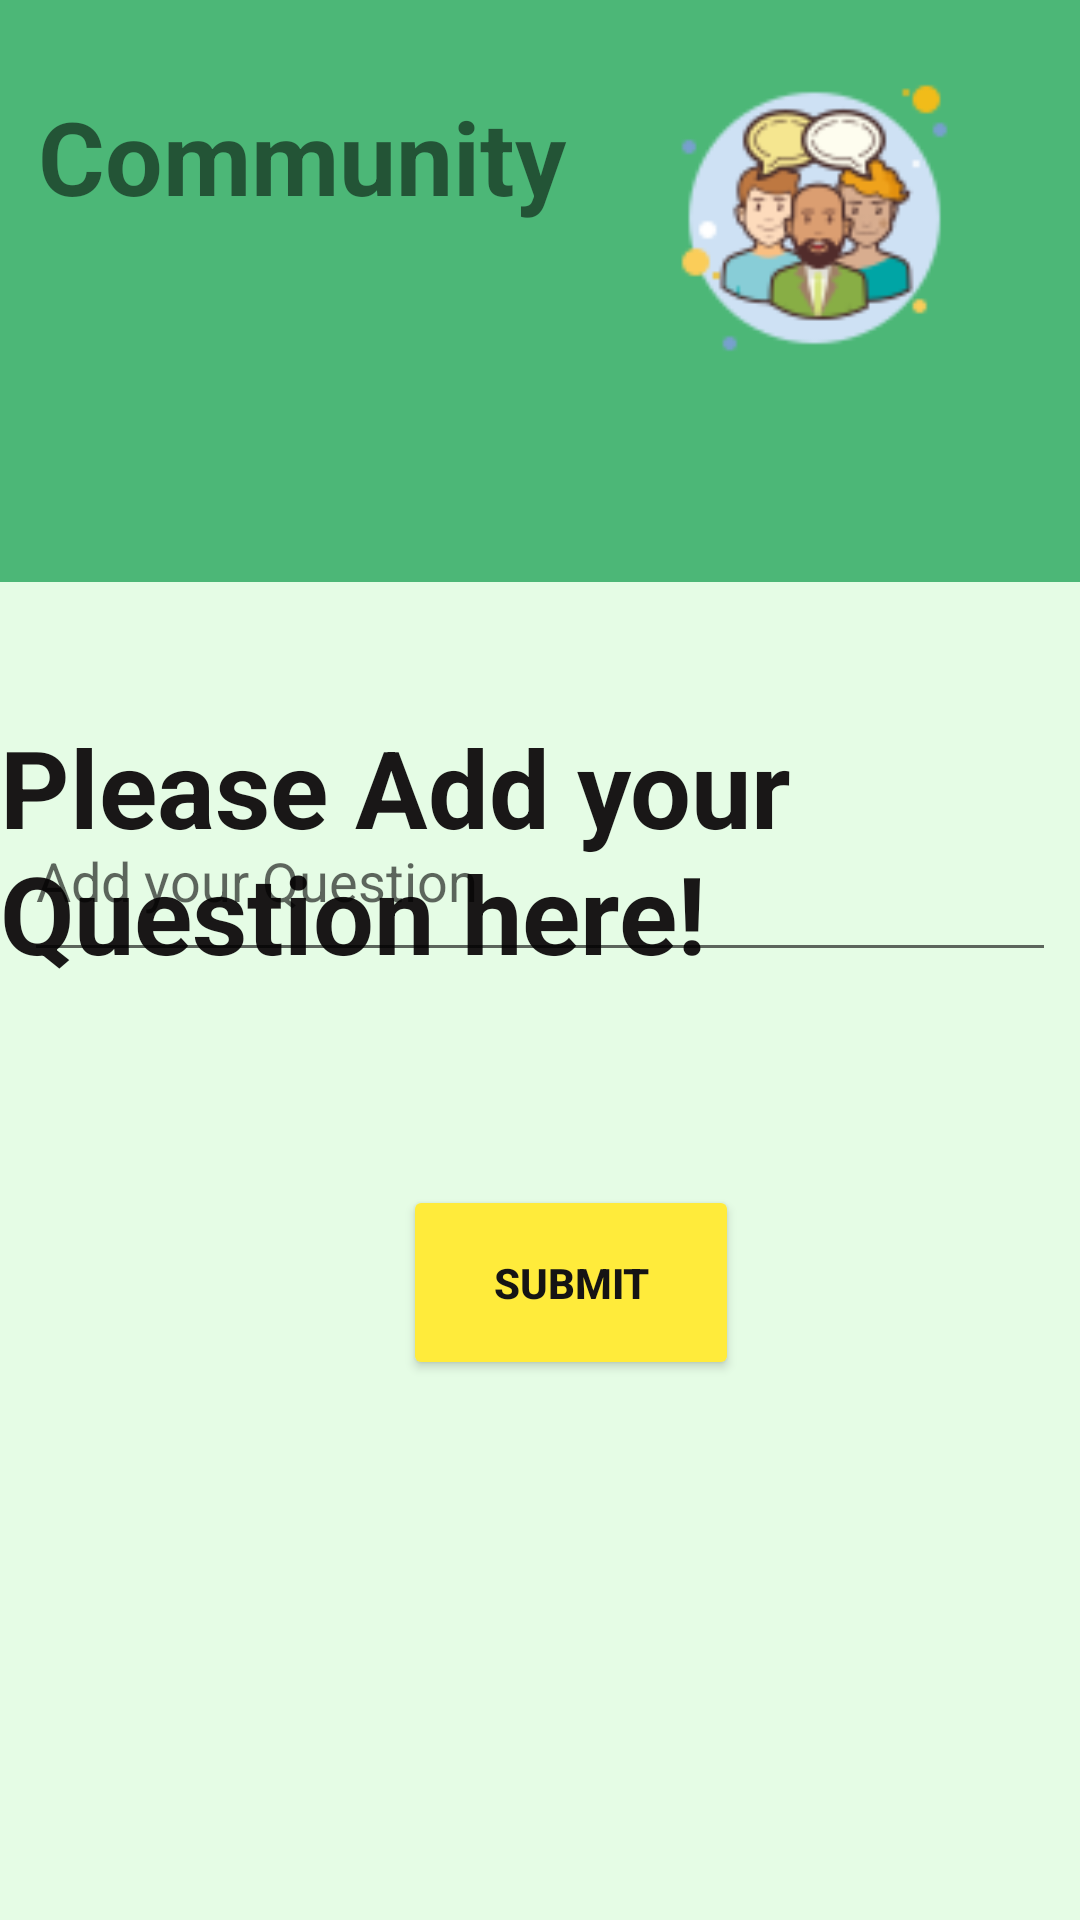

Produce the Android XML layout that renders to this screen, including the resource entries it uses.
<!-- AndroidManifest.xml: application theme Theme.Finally -->
<!-- res/layout/activity_communitypagetwo.xml -->
<androidx.constraintlayout.widget.ConstraintLayout xmlns:android="http://schemas.android.com/apk/res/android"
    xmlns:app="http://schemas.android.com/apk/res-auto"
    xmlns:tools="http://schemas.android.com/tools"
    android:layout_width="match_parent"
    android:layout_height="match_parent"
    android:background="#e5fce5"
    tools:context=".MainActivity">

    <ImageView
        android:id="@+id/imageView"
        android:layout_width="487dp"
        android:layout_height="194dp"
        android:background="#4CB777"
        android:backgroundTint="#4CB777"
        app:layout_constraintBottom_toBottomOf="parent"
        app:layout_constraintEnd_toEndOf="parent"
        app:layout_constraintStart_toStartOf="parent"
        app:layout_constraintTop_toTopOf="parent"
        app:layout_constraintVertical_bias="0.0"/>


    <TextView
        android:id="@+id/textView"
        android:layout_width="216dp"
        android:layout_height="87dp"
        android:text="@string/comfet"
        android:textSize="34sp"
        android:textStyle="bold"
        app:layout_constraintBottom_toBottomOf="@+id/imageView"
        app:layout_constraintEnd_toEndOf="parent"
        app:layout_constraintHorizontal_bias="0.087"
        app:layout_constraintStart_toStartOf="parent"
        app:layout_constraintTop_toTopOf="@+id/imageView"
        app:layout_constraintVertical_bias="0.274" />

    <ImageView
        android:id="@+id/imageView2"
        android:layout_width="113dp"
        android:layout_height="120dp"
        android:layout_marginEnd="32dp"
        app:layout_constraintBottom_toBottomOf="@+id/imageView"
        app:layout_constraintEnd_toEndOf="parent"
        app:layout_constraintTop_toTopOf="parent"
        app:layout_constraintVertical_bias="0.17"
        app:srcCompat="@drawable/cc" />

    <TextView
        android:id="@+id/textView2"
        android:layout_width="384dp"
        android:layout_height="97dp"
        android:layout_marginStart="8dp"
        android:layout_marginTop="44dp"
        android:layout_marginEnd="16dp"
        android:text="@string/comf2"
        android:textColor="#191717"
        android:textSize="@dimen/textView2"
        android:textStyle="bold"
        app:layout_constraintEnd_toEndOf="parent"
        app:layout_constraintHorizontal_bias="0.172"
        app:layout_constraintStart_toStartOf="parent"
        app:layout_constraintTop_toBottomOf="@+id/imageView" />


    <Button
        android:id="@+id/submitBtn"
        android:layout_width="112dp"
        android:layout_height="65dp"
        android:layout_marginBottom="180dp"
        android:backgroundTint="#FFEB3B"
        android:text="@string/button3"
        android:textColor="#151414"
        android:textStyle="bold"
        app:layout_constraintBottom_toBottomOf="parent"
        app:layout_constraintEnd_toEndOf="parent"
        app:layout_constraintHorizontal_bias="0.541"
        app:layout_constraintStart_toStartOf="parent" />

    <EditText
        android:id="@+id/etAddQus"
        android:layout_width="344dp"
        android:layout_height="64dp"
        android:layout_marginBottom="316dp"
        android:ems="10"
        android:inputType="textPersonName"
        android:hint="@string/compage2"
        app:layout_constraintBottom_toBottomOf="parent"
        app:layout_constraintEnd_toEndOf="parent"
        app:layout_constraintHorizontal_bias="0.492"
        app:layout_constraintStart_toStartOf="parent" />

</androidx.constraintlayout.widget.ConstraintLayout>
<!-- resources referenced by this layout -->
<resources>
  <dimen name="textView2">36sp</dimen>
  <!-- drawable cc: png bitmap (drawable, 7181 bytes) -->
  <string name="button3">Submit</string>
  <string name="comf2">Please Add your Question here!</string>
  <string name="comfet">Community</string>
  <string name="compage2">Add your Question</string>
  <style name="Theme.Finally" parent="Theme.MaterialComponents.DayNight.NoActionBar">
          
          <item name="colorPrimary">@color/purple_500</item>
          <item name="colorPrimaryVariant">@color/purple_700</item>
          <item name="colorOnPrimary">@color/white</item>
          
          <item name="colorSecondary">@color/teal_200</item>
          <item name="colorSecondaryVariant">@color/teal_700</item>
          <item name="colorOnSecondary">@color/black</item>
          
          <item name="android:statusBarColor">?attr/colorPrimaryVariant</item>
          
      </style>
  <color name="purple_500">#FF6200EE</color>
  <color name="purple_700">#FF3700B3</color>
  <color name="white">#FFFFFFFF</color>
  <color name="teal_200">#FF03DAC5</color>
  <color name="teal_700">#FF018786</color>
  <color name="black">#FF000000</color>
</resources>
